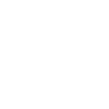
t = 0.00 s
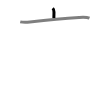
t = 1.50 s
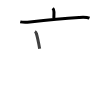
t = 2.75 s
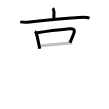
t = 4.25 s
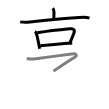
t = 5.50 s
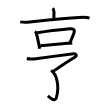
t = 7.00 s

The animated SVG that drew these frames (rendered in a browser with its animation timeline set to each time). Animation: 7 SMIL elements (animate=7); one cycle of 7.00 s.

<svg width="109px" height="109px" viewBox="0 0 px 109px" xmlns="http://www.w3.org/2000/svg" xmlns:xlink="http://www.w3.org/1999/xlink" xml:space="preserve" version="1.1"  baseProfile="full">
<path d="M52.73,8.25c1.07,1.07,1.25,2,1.25,3.64c0,2.12-0.1,3.78-0.1,6.11" style="fill:none;stroke:black;stroke-width:3;opacity:0">
  <animate attributeType="CSS" attributeName="opacity" from="0" to="1" begin="0s" dur="1s" repeatCount="Indefinite" fill="freeze" />
</path>
<path d="M20.25,21.86c3.36,0.66,6.23,0.52,9.62,0.13c12.98-1.5,34.26-3.62,49.13-4.5c3.34-0.2,7.3-0.53,10.5,0.67" style="fill:none;stroke:black;stroke-width:3;opacity:0">
  <animate attributeType="CSS" attributeName="opacity" from="0" to="1" begin="1s" dur="1s" repeatCount="Indefinite" fill="freeze" />
</path>
<path d="M34.89,31.43c0.87,0.55,1.37,1.35,1.52,2.39c0.85,2.57,1.74,6.97,2.46,10.71c0.29,1.5,0.56,2.94,0.78,4.19" style="fill:none;stroke:black;stroke-width:3;opacity:0">
  <animate attributeType="CSS" attributeName="opacity" from="0" to="1" begin="2s" dur="1s" repeatCount="Indefinite" fill="freeze" />
</path>
<path d="M37.27,32.65c10.13-1.58,25.69-3.31,32.36-3.95c2.93-0.28,5.54,0.54,4.41,3.99c-0.96,2.91-2.11,5.43-4.06,9.88" style="fill:none;stroke:black;stroke-width:3;opacity:0">
  <animate attributeType="CSS" attributeName="opacity" from="0" to="1" begin="3s" dur="1s" repeatCount="Indefinite" fill="freeze" />
</path>
<path d="M40.28,45.85c4.68-0.37,18.5-1.76,27.23-2.49c1.85-0.15,3.47-0.28,4.73-0.36" style="fill:none;stroke:black;stroke-width:3;opacity:0">
  <animate attributeType="CSS" attributeName="opacity" from="0" to="1" begin="4s" dur="1s" repeatCount="Indefinite" fill="freeze" />
</path>
<path d="M26.78,58.54c3.14,0.79,5.94,0.58,9.08,0.16c8.84-1.18,32.89-4.33,37.73-5.02c2.35-0.34,3.87,1.91,1.16,3.51C70,60,60,66.62,53.49,71.11" style="fill:none;stroke:black;stroke-width:3;opacity:0">
  <animate attributeType="CSS" attributeName="opacity" from="0" to="1" begin="5s" dur="1s" repeatCount="Indefinite" fill="freeze" />
</path>
<path d="M50.98,70.5c5.89,3.25,8.52,15.75,5.56,26.7c-1.46,5.39-6.29,0.68-8.67-1.32" style="fill:none;stroke:black;stroke-width:3;opacity:0">
  <animate attributeType="CSS" attributeName="opacity" from="0" to="1" begin="6s" dur="1s" repeatCount="Indefinite" fill="freeze" />
</path>
</svg>
